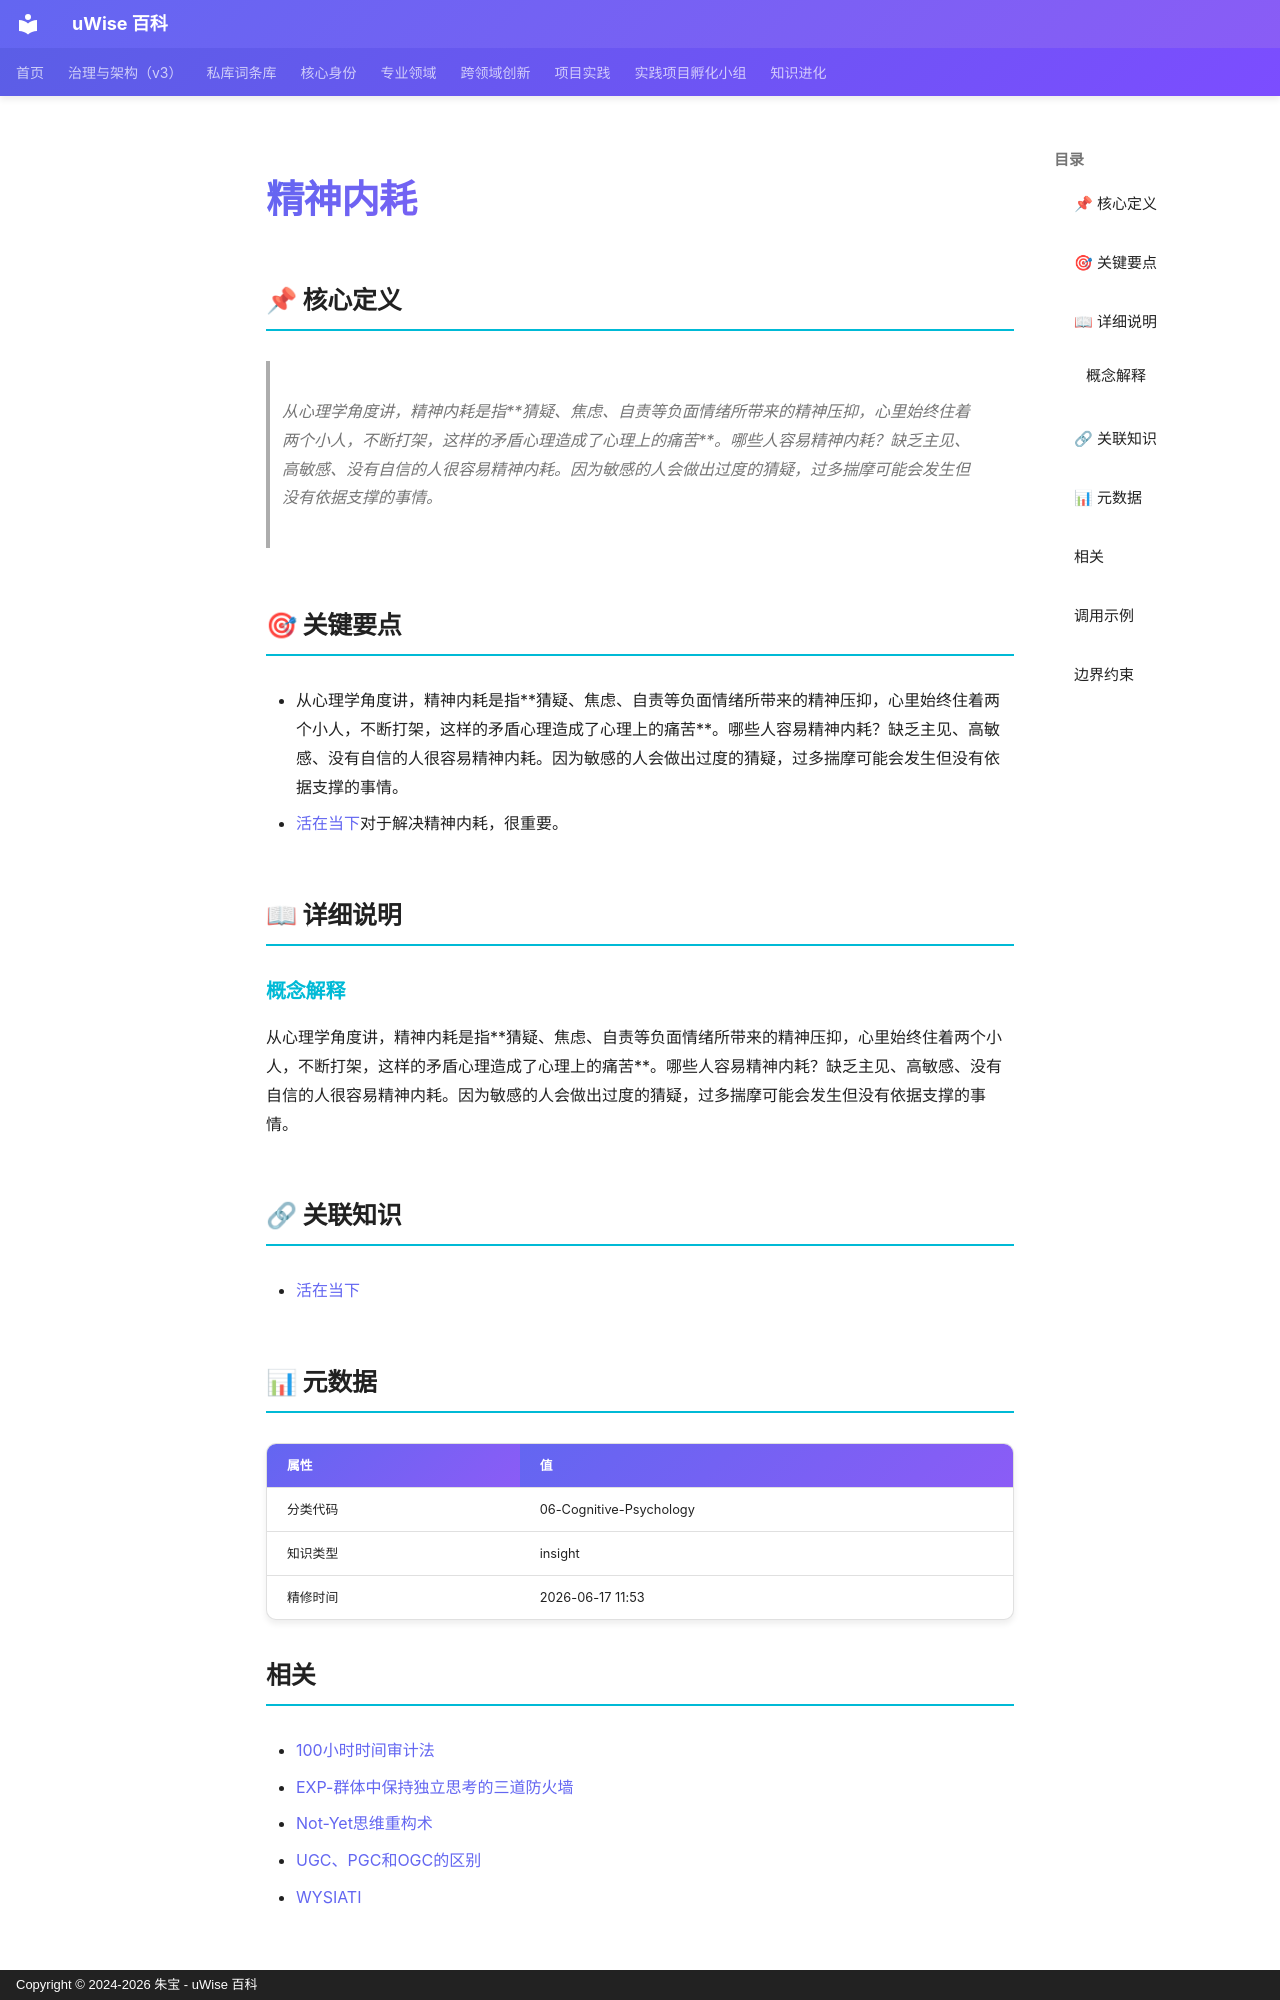

repository: zhubao315/uWise · page: vault-encyclopedia/md-6644d21d/index.html · generator: mkdocs · copyright: Copyright © 2024-2026 朱宝 - uWise 百科

---
title: "精神内耗"
description: "从心理学角度讲，精神内耗是指猜疑、焦虑、自责等负面情绪所带来的精神压抑，心里始终住着两个小人，不断打架，这样的矛盾心理造成了心理上的痛苦。哪些人容易精神内耗？缺乏主见、高敏感、没有自信的人很容易精神内耗。因为敏感的人会做出过度的猜疑，过多揣摩可能会发生但没有依据支撑的事情。"
---

# 精神内耗

## 📌 核心定义

> 从心理学角度讲，精神内耗是指**猜疑、焦虑、自责等负面情绪所带来的精神压抑，心里始终住着两个小人，不断打架，这样的矛盾心理造成了心理上的痛苦**。哪些人容易精神内耗？缺乏主见、高敏感、没有自信的人很容易精神内耗。因为敏感的人会做出过度的猜疑，过多揣摩可能会发生但没有依据支撑的事情。

## 🎯 关键要点

- 从心理学角度讲，精神内耗是指**猜疑、焦虑、自责等负面情绪所带来的精神压抑，心里始终住着两个小人，不断打架，这样的矛盾心理造成了心理上的痛苦**。哪些人容易精神内耗？缺乏主见、高敏感、没有自信的人很容易精神内耗。因为敏感的人会做出过度的猜疑，过多揣摩可能会发生但没有依据支撑的事情。
- [活在当下](../md-536413cf/)对于解决精神内耗，很重要。

## 📖 详细说明

### 概念解释
从心理学角度讲，精神内耗是指**猜疑、焦虑、自责等负面情绪所带来的精神压抑，心里始终住着两个小人，不断打架，这样的矛盾心理造成了心理上的痛苦**。哪些人容易精神内耗？缺乏主见、高敏感、没有自信的人很容易精神内耗。因为敏感的人会做出过度的猜疑，过多揣摩可能会发生但没有依据支撑的事情。


## 🔗 关联知识

- [活在当下](../md-536413cf/)

## 📊 元数据

| 属性 | 值 |
|------|-----|
| 分类代码 | 06-Cognitive-Psychology |
| 知识类型 | insight |
| 精修时间 | 2026-06-17 11:53 |

## 相关

- [100小时时间审计法](../100-md-6b9a0e77/)
- [EXP-群体中保持独立思考的三道防火墙](../entry-56aecfb2/)
- [Not-Yet思维重构术](../not-yet-md-50c6f176/)
- [UGC、PGC和OGC的区别](../ugc-pgc-ogc-md-bbbf317d/)
- [WYSIATI](../wysiati-md-83d1b753/)

---
